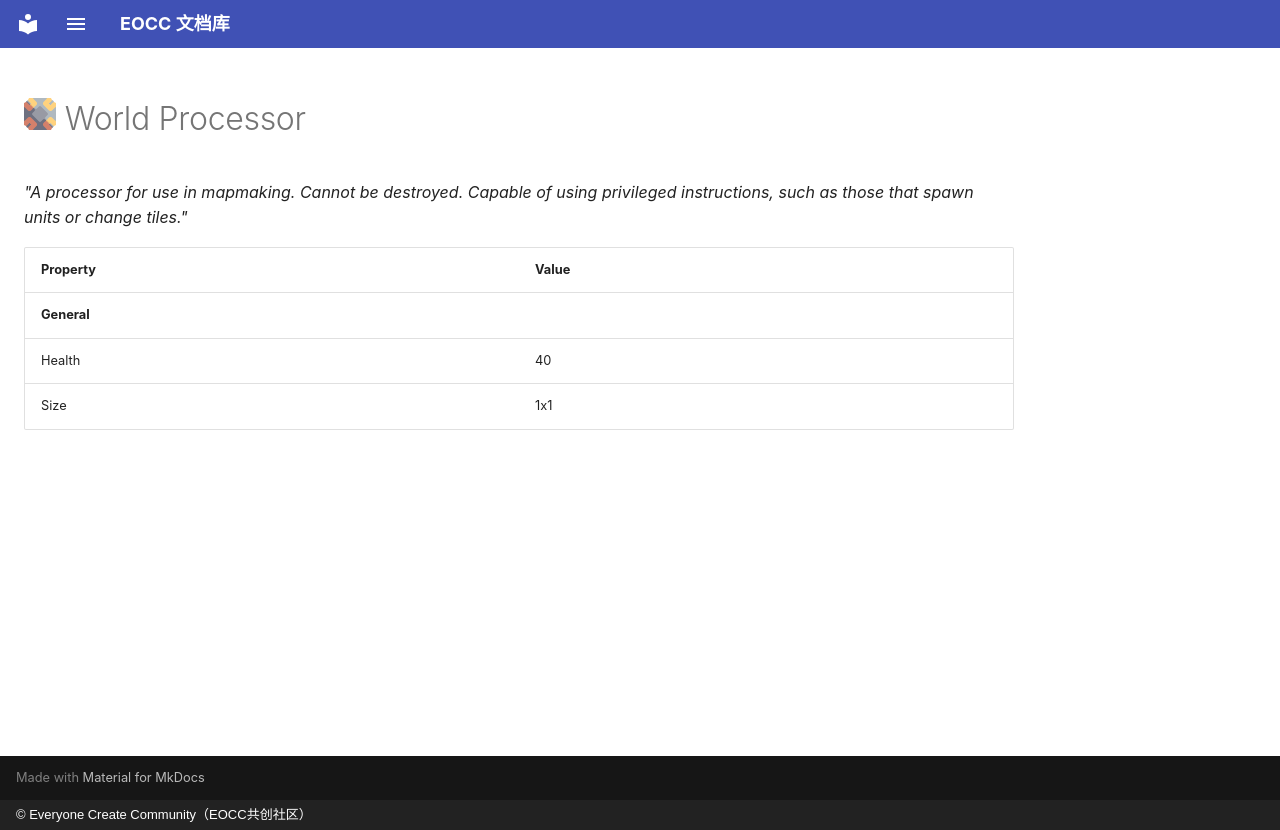

repository: eoccc/eoccc.github.io · page: wiki/mindustry/en/content/blocks/logic/443-world-processor/index.html · generator: mkdocs · copyright: © Everyone Create Community（EOCC共创社区）

# <img src="../../../../../../../ext/img/mindustry/block-world-processor-ui.png" alt=""> World Processor

*"A processor for use in mapmaking. Cannot be destroyed. Capable of using privileged instructions, such as those that spawn units or change tiles."*

| Property | Value |
|---|---|
| **General** |  |
| Health | 40 |
| Size | 1x1 |
